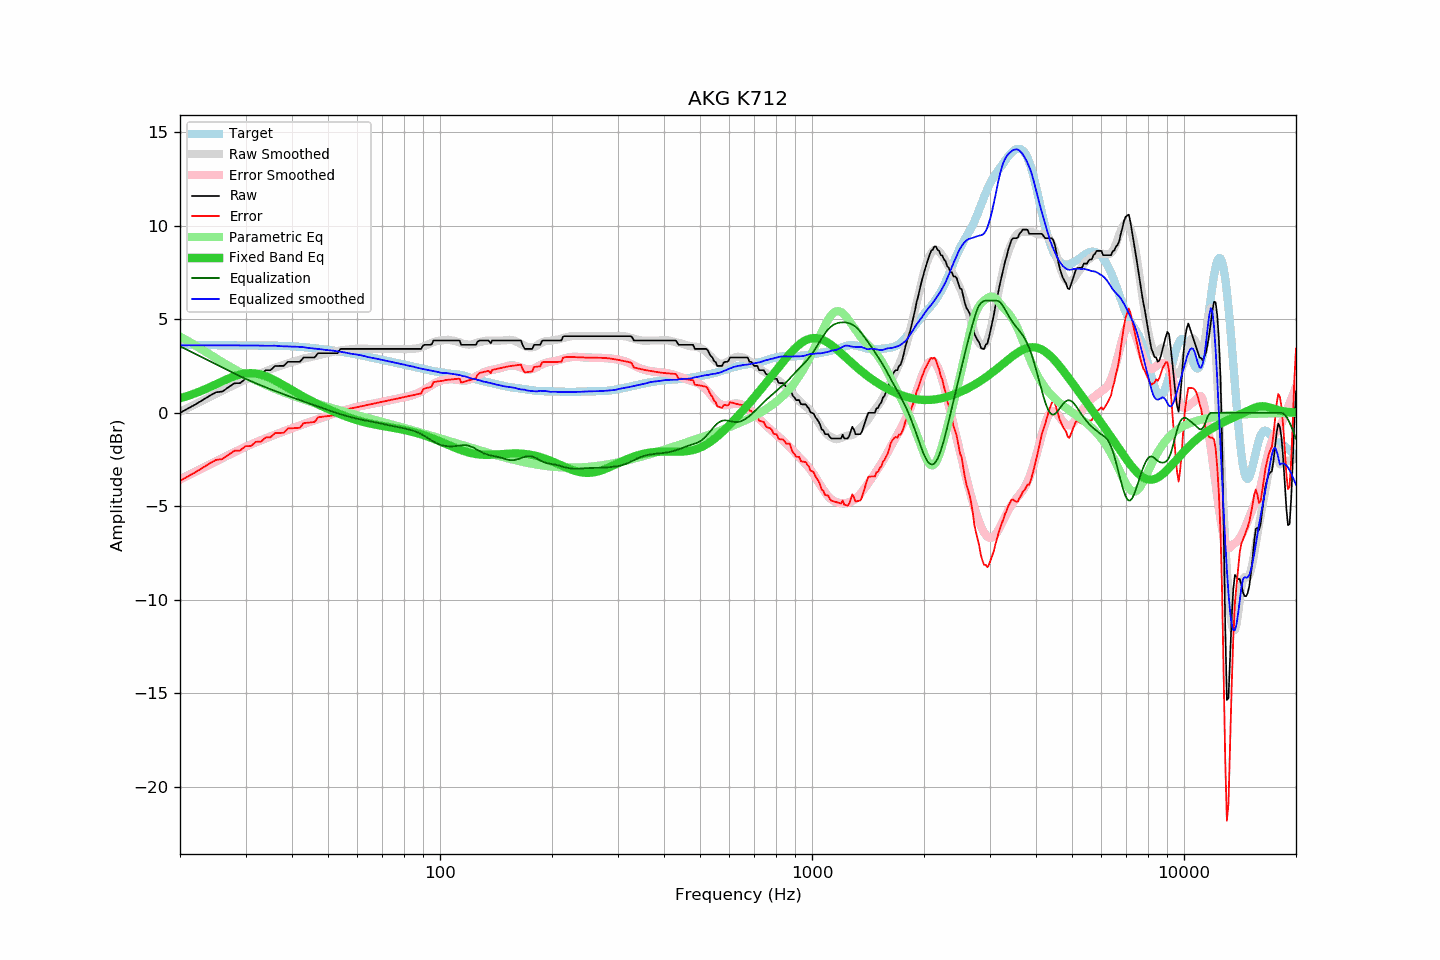

Data behind this chart, as committed beside it:
frequency, raw, error, smoothed, error_smoothed, equalization, parametric_eq, equalized_raw, equalized_smoothed, target
20, -0.00, -3.63, 0.05, -3.56, 3.56, 0.78, 3.56, 3.61, 3.63
21, 0.23, -3.40, 0.26, -3.35, 3.35, 0.91, 3.58, 3.61, 3.63
22, 0.45, -3.18, 0.46, -3.15, 3.15, 1.05, 3.60, 3.61, 3.63
23, 0.68, -2.94, 0.65, -2.96, 2.96, 1.20, 3.63, 3.61, 3.62
24, 0.91, -2.71, 0.84, -2.77, 2.77, 1.36, 3.68, 3.61, 3.62
25, 1.10, -2.52, 1.02, -2.59, 2.59, 1.53, 3.69, 3.61, 3.62
26, 1.14, -2.48, 1.18, -2.42, 2.42, 1.69, 3.56, 3.61, 3.61
27, 1.37, -2.24, 1.34, -2.26, 2.26, 1.83, 3.63, 3.60, 3.61
28, 1.58, -2.03, 1.50, -2.11, 2.11, 1.96, 3.68, 3.60, 3.61
29, 1.59, -2.02, 1.64, -1.96, 1.96, 2.05, 3.55, 3.60, 3.60
30, 1.82, -1.78, 1.78, -1.82, 1.82, 2.11, 3.64, 3.60, 3.60
31, 1.82, -1.78, 1.90, -1.69, 1.69, 2.12, 3.51, 3.60, 3.60
32, 2.05, -1.55, 2.02, -1.58, 1.58, 2.10, 3.63, 3.60, 3.60
33, 2.05, -1.55, 2.12, -1.47, 1.47, 2.04, 3.52, 3.59, 3.60
34, 2.28, -1.32, 2.22, -1.36, 1.36, 1.96, 3.64, 3.58, 3.59
35, 2.28, -1.31, 2.32, -1.26, 1.26, 1.85, 3.54, 3.58, 3.59
36, 2.50, -1.09, 2.42, -1.17, 1.17, 1.73, 3.67, 3.59, 3.59
37, 2.51, -1.07, 2.49, -1.08, 1.08, 1.60, 3.59, 3.57, 3.58
38, 2.51, -1.07, 2.56, -0.99, 0.99, 1.47, 3.50, 3.56, 3.58
39, 2.73, -0.84, 2.64, -0.91, 0.91, 1.34, 3.64, 3.55, 3.57
40, 2.73, -0.83, 2.71, -0.83, 0.83, 1.21, 3.56, 3.54, 3.56
41, 2.73, -0.81, 2.78, -0.75, 0.75, 1.09, 3.48, 3.53, 3.54
42, 2.73, -0.80, 2.84, -0.68, 0.68, 0.97, 3.40, 3.52, 3.53
43, 2.96, -0.55, 2.91, -0.60, 0.60, 0.85, 3.56, 3.51, 3.51
44, 2.96, -0.53, 2.94, -0.53, 0.53, 0.75, 3.49, 3.47, 3.49
45, 2.96, -0.51, 2.99, -0.47, 0.47, 0.64, 3.42, 3.45, 3.47
46, 2.96, -0.49, 3.03, -0.40, 0.40, 0.55, 3.36, 3.43, 3.45
47, 3.19, -0.24, 3.08, -0.34, 0.34, 0.45, 3.53, 3.41, 3.43
48, 3.19, -0.22, 3.12, -0.27, 0.27, 0.37, 3.46, 3.39, 3.41
49, 3.19, -0.20, 3.16, -0.21, 0.21, 0.28, 3.40, 3.37, 3.38
50, 3.19, -0.17, 3.21, -0.15, 0.15, 0.20, 3.34, 3.35, 3.36
51, 3.19, -0.15, 3.25, -0.09, 0.09, 0.13, 3.28, 3.34, 3.34
52, 3.19, -0.13, 3.28, -0.03, 0.03, 0.05, 3.22, 3.31, 3.32
53, 3.19, -0.11, 3.30, 0.02, -0.02, -0.02, 3.17, 3.28, 3.29
54, 3.42, 0.15, 3.33, 0.07, -0.07, -0.08, 3.34, 3.26, 3.27
55, 3.42, 0.17, 3.36, 0.12, -0.12, -0.14, 3.30, 3.24, 3.25
56, 3.42, 0.19, 3.38, 0.16, -0.16, -0.20, 3.25, 3.21, 3.22
57, 3.42, 0.22, 3.38, 0.21, -0.21, -0.26, 3.21, 3.18, 3.20
58, 3.42, 0.25, 3.40, 0.25, -0.25, -0.31, 3.17, 3.15, 3.17
59, 3.42, 0.27, 3.42, 0.29, -0.29, -0.36, 3.13, 3.13, 3.14
60, 3.42, 0.30, 3.43, 0.32, -0.32, -0.40, 3.10, 3.11, 3.11
61, 3.42, 0.33, 3.44, 0.35, -0.35, -0.44, 3.07, 3.08, 3.08
62, 3.42, 0.36, 3.44, 0.38, -0.38, -0.48, 3.04, 3.05, 3.05
63, 3.42, 0.40, 3.43, 0.41, -0.41, -0.52, 3.01, 3.02, 3.02
64, 3.42, 0.43, 3.42, 0.44, -0.44, -0.55, 2.98, 2.98, 2.99
65, 3.42, 0.46, 3.42, 0.46, -0.46, -0.58, 2.96, 2.96, 2.96
66, 3.42, 0.48, 3.42, 0.49, -0.49, -0.61, 2.93, 2.93, 2.93
67, 3.42, 0.51, 3.42, 0.51, -0.51, -0.63, 2.91, 2.91, 2.91
68, 3.42, 0.54, 3.42, 0.54, -0.54, -0.66, 2.88, 2.88, 2.88
69, 3.42, 0.57, 3.42, 0.57, -0.57, -0.68, 2.85, 2.85, 2.85
70, 3.42, 0.59, 3.42, 0.59, -0.59, -0.70, 2.83, 2.83, 2.83
71, 3.42, 0.62, 3.42, 0.62, -0.62, -0.72, 2.80, 2.80, 2.80
72, 3.42, 0.64, 3.42, 0.64, -0.64, -0.74, 2.78, 2.78, 2.78
73, 3.42, 0.67, 3.42, 0.67, -0.67, -0.76, 2.75, 2.75, 2.75
74, 3.42, 0.69, 3.42, 0.69, -0.69, -0.79, 2.72, 2.72, 2.73
75, 3.42, 0.72, 3.42, 0.72, -0.72, -0.81, 2.70, 2.70, 2.70
76, 3.42, 0.74, 3.42, 0.74, -0.74, -0.83, 2.68, 2.68, 2.68
77, 3.42, 0.77, 3.42, 0.76, -0.76, -0.85, 2.65, 2.65, 2.65
78, 3.42, 0.79, 3.42, 0.79, -0.79, -0.87, 2.63, 2.63, 2.63
79, 3.42, 0.81, 3.42, 0.81, -0.81, -0.89, 2.61, 2.61, 2.60
... 553 more rows
